Run: headless pygame with SDL's dummy video driver; simulated clock (each Clock.tick advances the game by its frame time, no real sleeping); random seed 0; keys injected as events and as key.get_pressed() state; no mouse input.
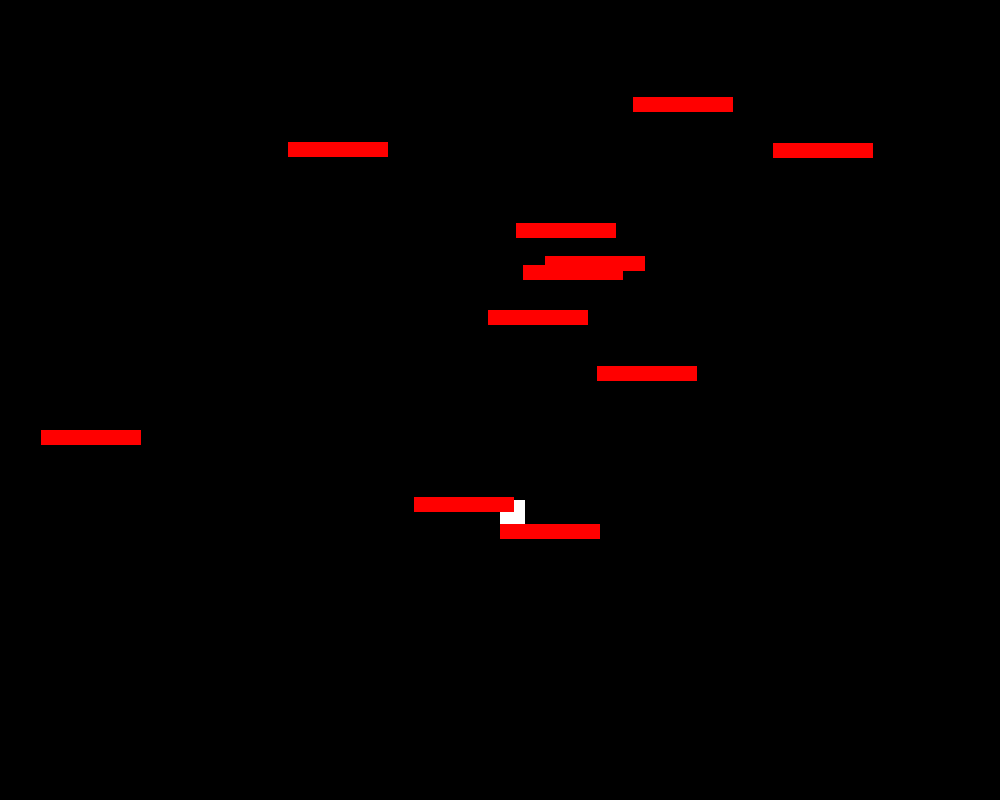
Frame 1 of 4 · flips 1–60 · no input
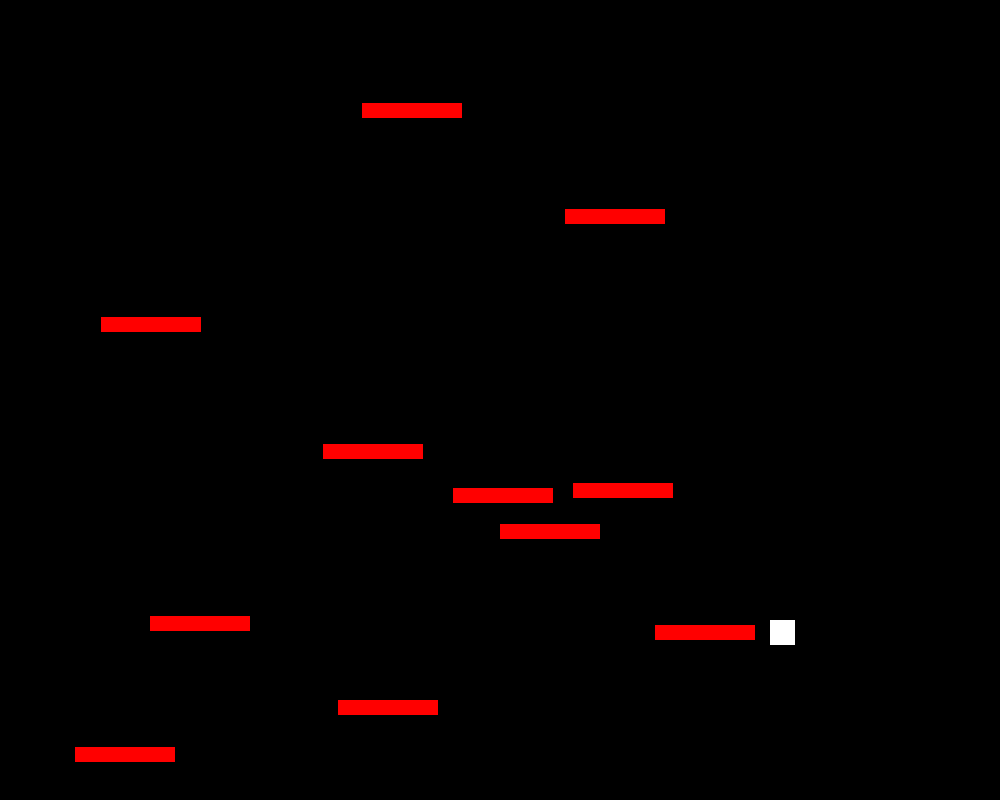
Frame 2 of 4 · flips 61–180 · tapped SPACE, RETURN · held RIGHT (→), D
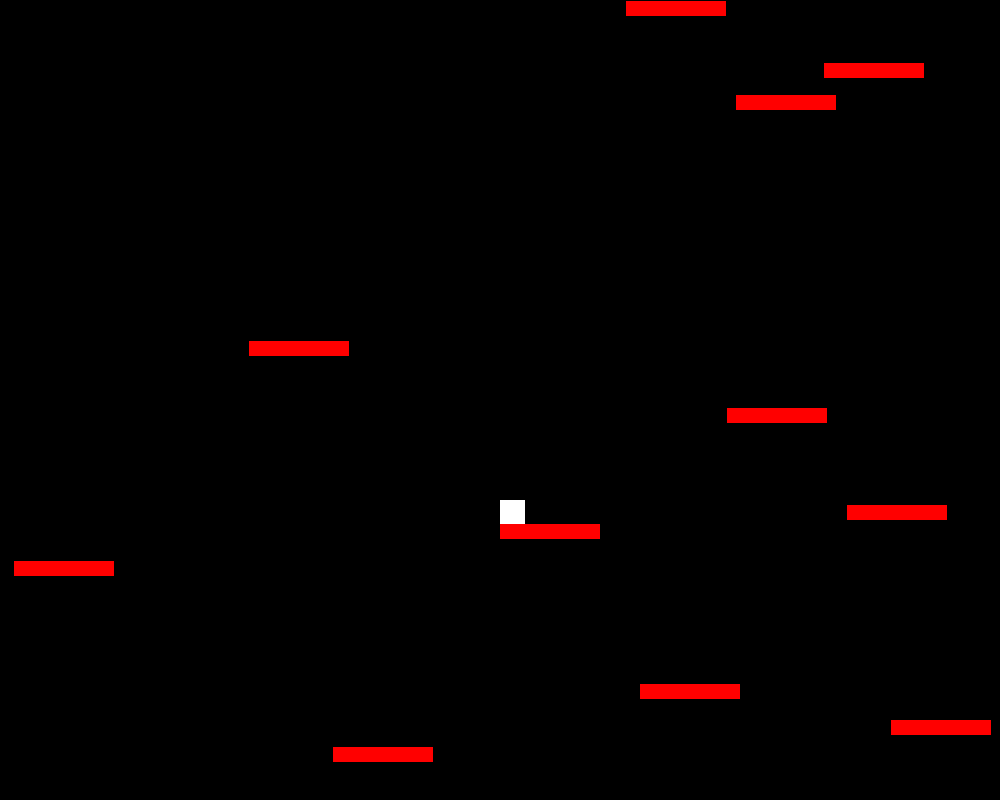
Frame 3 of 4 · flips 181–300 · held DOWN (↓), S
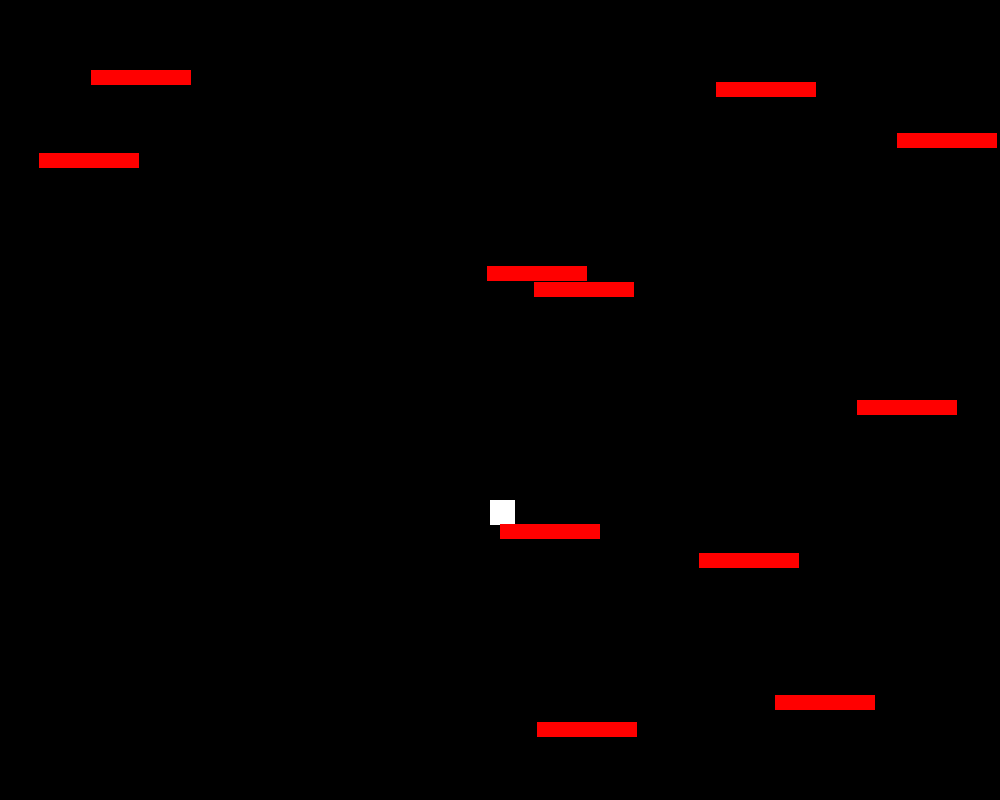
Frame 4 of 4 · flips 301–420 · held LEFT (←), A, UP (↑), W

The pygame program that drew these frames:

import pygame
import random
pygame.init

FPS = 60
WIDTH = 1000
HIGHT = 800
BLACK = (0, 0, 0)
WHITE = (255, 255, 255)
RED = (255, 0, 0)
GREEN = (0, 255, 0)
BLUE = (0, 0, 255)
PINK = (255, 102, 102)
YELLOW = (255, 255, 0)
VIOLET = (153, 0, 153)
GRAY = (211, 211, 211)
GRAY_system = (221, 220, 220)

screen = pygame.display.set_mode((WIDTH, HIGHT))

class obj():
    def __init__(self):
        self.color = WHITE
        self.x = 500
        self.y = 500
        self.size = [50, 50]
        self.width = 0
        self.rect = pygame.Rect(self.x, self.y, self.size[0], self.size[1])

    def colled(self, sprite):
        sprite.rect = pygame.Rect(sprite.x, sprite.y, sprite.size[0], sprite.size[1])
        self.rect = pygame.Rect(self.x, self.y, self.size[0], self.size[1])
        return self.rect.colliderect(sprite.rect) # collidepoint(point)
class Platform(obj):
    def __init__(self):
        super().__init__()
        self.size = (100, 15)
        self.color = RED
        self.y = random.randint(0, HIGHT - self.size[1])
        self.x = random.randint(0, WIDTH - self.size[0])

    def move(self):
        global jump
        self.y += jump - 10
        if self.y >= HIGHT:
            self.y = random.randint(-15, 0)
            self.x = random.randint(0, WIDTH - self.size[0])

def draw_screen(sprits):
    screen.fill(BLACK)
    for sprit in sprits:
        pygame.draw.rect(surface=screen,
                         color=sprit.color,
                         width=sprit.width,
                         rect=(sprit.x, sprit.y, sprit.size[0], sprit.size[1]))

main_game = True
while main_game:
    game = True
    all_sprites = []
    my_obj = obj()
    my_obj.size = (25, 25)
    all_sprites.append(my_obj)
    platform1 = Platform()
    platform1.x = my_obj.x
    platform1.y = my_obj.y + my_obj.size[1] - 1
    all_sprites.append(platform1)
    for i in range(10): all_sprites.append(Platform())
    jump = 0
    clock = pygame.time.Clock()
    while game:
        clock.tick(FPS)

        if my_obj.y > int(HIGHT * 0.25): my_obj.y -= jump
        if jump > 0: jump -= 1

        coll_with_pl = my_obj.colled(platform1)
        for i in all_sprites[2:]: coll_with_pl = coll_with_pl or i.colled(my_obj)
        if coll_with_pl: ready_to_jump = True

        if my_obj.y < int(HIGHT * 0.25):
            platform1.move()
            for i in all_sprites[2:]: i.move()

        if my_obj.y >= HIGHT: game = False

        if my_obj.y < HIGHT and not coll_with_pl:
            my_obj.y += 10

        if pygame.key.get_pressed():
            keys = pygame.key.get_pressed()
            if keys[97]:
                my_obj.x -= 10
            if keys[100]:
                my_obj.x += 10


        for event in pygame.event.get():
            if event.type == pygame.QUIT:
                game = False
                main_game = False
            if event.type == pygame.KEYDOWN:
                if event.key == pygame.K_SPACE and coll_with_pl:
                    jump += 35

        draw_screen(all_sprites)
        pygame.display.flip()

pygame.QUIT
exit()
